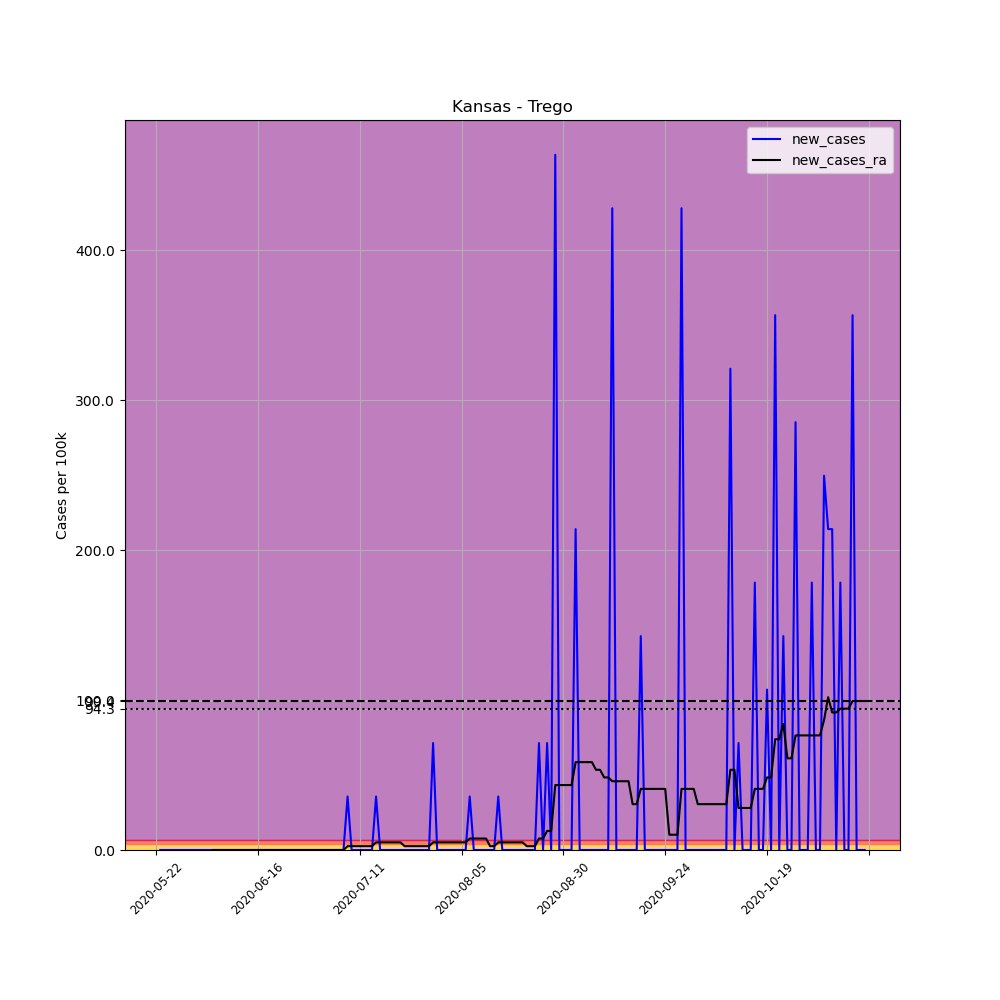

Data behind this chart, as committed beside it:
, date, county, state, fips, cases, deaths, COUNTY, STNAME, CTYNAME, POPESTIMATE2019, per_100k, new_cases, new_cases_ra
675054, 2020-05-22, Trego, Kansas, 20195, 1, 0, 195, Kansas, Trego, 2803, 35.68, , 
675055, 2020-05-23, Trego, Kansas, 20195, 1, 0, 195, Kansas, Trego, 2803, 35.68, 0.0, 
675056, 2020-05-24, Trego, Kansas, 20195, 1, 0, 195, Kansas, Trego, 2803, 35.68, 0.0, 
675057, 2020-05-25, Trego, Kansas, 20195, 1, 0, 195, Kansas, Trego, 2803, 35.68, 0.0, 
675058, 2020-05-26, Trego, Kansas, 20195, 1, 0, 195, Kansas, Trego, 2803, 35.68, 0.0, 
675059, 2020-05-27, Trego, Kansas, 20195, 1, 0, 195, Kansas, Trego, 2803, 35.68, 0.0, 
675060, 2020-05-28, Trego, Kansas, 20195, 1, 0, 195, Kansas, Trego, 2803, 35.68, 0.0, 
675061, 2020-05-29, Trego, Kansas, 20195, 1, 0, 195, Kansas, Trego, 2803, 35.68, 0.0, 
675062, 2020-05-30, Trego, Kansas, 20195, 1, 0, 195, Kansas, Trego, 2803, 35.68, 0.0, 
675063, 2020-05-31, Trego, Kansas, 20195, 1, 0, 195, Kansas, Trego, 2803, 35.68, 0.0, 
675064, 2020-06-01, Trego, Kansas, 20195, 1, 0, 195, Kansas, Trego, 2803, 35.68, 0.0, 
675065, 2020-06-02, Trego, Kansas, 20195, 1, 0, 195, Kansas, Trego, 2803, 35.68, 0.0, 
675066, 2020-06-03, Trego, Kansas, 20195, 1, 0, 195, Kansas, Trego, 2803, 35.68, 0.0, 
675067, 2020-06-04, Trego, Kansas, 20195, 1, 0, 195, Kansas, Trego, 2803, 35.68, 0.0, 
675068, 2020-06-05, Trego, Kansas, 20195, 1, 0, 195, Kansas, Trego, 2803, 35.68, 0.0, 0.0
675069, 2020-06-06, Trego, Kansas, 20195, 1, 0, 195, Kansas, Trego, 2803, 35.68, 0.0, 0.0
675070, 2020-06-07, Trego, Kansas, 20195, 1, 0, 195, Kansas, Trego, 2803, 35.68, 0.0, 0.0
675071, 2020-06-08, Trego, Kansas, 20195, 1, 0, 195, Kansas, Trego, 2803, 35.68, 0.0, 0.0
675072, 2020-06-09, Trego, Kansas, 20195, 1, 0, 195, Kansas, Trego, 2803, 35.68, 0.0, 0.0
675073, 2020-06-10, Trego, Kansas, 20195, 1, 0, 195, Kansas, Trego, 2803, 35.68, 0.0, 0.0
675074, 2020-06-11, Trego, Kansas, 20195, 1, 0, 195, Kansas, Trego, 2803, 35.68, 0.0, 0.0
675075, 2020-06-12, Trego, Kansas, 20195, 1, 0, 195, Kansas, Trego, 2803, 35.68, 0.0, 0.0
675076, 2020-06-13, Trego, Kansas, 20195, 1, 0, 195, Kansas, Trego, 2803, 35.68, 0.0, 0.0
675077, 2020-06-14, Trego, Kansas, 20195, 1, 0, 195, Kansas, Trego, 2803, 35.68, 0.0, 0.0
675078, 2020-06-15, Trego, Kansas, 20195, 1, 0, 195, Kansas, Trego, 2803, 35.68, 0.0, 0.0
675079, 2020-06-16, Trego, Kansas, 20195, 1, 0, 195, Kansas, Trego, 2803, 35.68, 0.0, 0.0
675080, 2020-06-17, Trego, Kansas, 20195, 1, 0, 195, Kansas, Trego, 2803, 35.68, 0.0, 0.0
675081, 2020-06-18, Trego, Kansas, 20195, 1, 0, 195, Kansas, Trego, 2803, 35.68, 0.0, 0.0
675082, 2020-06-19, Trego, Kansas, 20195, 1, 0, 195, Kansas, Trego, 2803, 35.68, 0.0, 0.0
675083, 2020-06-20, Trego, Kansas, 20195, 1, 0, 195, Kansas, Trego, 2803, 35.68, 0.0, 0.0
675084, 2020-06-21, Trego, Kansas, 20195, 1, 0, 195, Kansas, Trego, 2803, 35.68, 0.0, 0.0
675085, 2020-06-22, Trego, Kansas, 20195, 1, 0, 195, Kansas, Trego, 2803, 35.68, 0.0, 0.0
675086, 2020-06-23, Trego, Kansas, 20195, 1, 0, 195, Kansas, Trego, 2803, 35.68, 0.0, 0.0
675087, 2020-06-24, Trego, Kansas, 20195, 1, 0, 195, Kansas, Trego, 2803, 35.68, 0.0, 0.0
675088, 2020-06-25, Trego, Kansas, 20195, 1, 0, 195, Kansas, Trego, 2803, 35.68, 0.0, 0.0
675089, 2020-06-26, Trego, Kansas, 20195, 1, 0, 195, Kansas, Trego, 2803, 35.68, 0.0, 0.0
675090, 2020-06-27, Trego, Kansas, 20195, 1, 0, 195, Kansas, Trego, 2803, 35.68, 0.0, 0.0
675091, 2020-06-28, Trego, Kansas, 20195, 1, 0, 195, Kansas, Trego, 2803, 35.68, 0.0, 0.0
675092, 2020-06-29, Trego, Kansas, 20195, 1, 0, 195, Kansas, Trego, 2803, 35.68, 0.0, 0.0
675093, 2020-06-30, Trego, Kansas, 20195, 1, 0, 195, Kansas, Trego, 2803, 35.68, 0.0, 0.0
675094, 2020-07-01, Trego, Kansas, 20195, 1, 0, 195, Kansas, Trego, 2803, 35.68, 0.0, 0.0
675095, 2020-07-02, Trego, Kansas, 20195, 1, 0, 195, Kansas, Trego, 2803, 35.68, 0.0, 0.0
675096, 2020-07-03, Trego, Kansas, 20195, 1, 0, 195, Kansas, Trego, 2803, 35.68, 0.0, 0.0
675097, 2020-07-04, Trego, Kansas, 20195, 1, 0, 195, Kansas, Trego, 2803, 35.68, 0.0, 0.0
675098, 2020-07-05, Trego, Kansas, 20195, 1, 0, 195, Kansas, Trego, 2803, 35.68, 0.0, 0.0
675099, 2020-07-06, Trego, Kansas, 20195, 1, 0, 195, Kansas, Trego, 2803, 35.68, 0.0, 0.0
675100, 2020-07-07, Trego, Kansas, 20195, 1, 0, 195, Kansas, Trego, 2803, 35.68, 0.0, 0.0
675101, 2020-07-08, Trego, Kansas, 20195, 2, 0, 195, Kansas, Trego, 2803, 71.35, 35.68, 2.548
675102, 2020-07-09, Trego, Kansas, 20195, 2, 0, 195, Kansas, Trego, 2803, 71.35, 0.0, 2.548
675103, 2020-07-10, Trego, Kansas, 20195, 2, 0, 195, Kansas, Trego, 2803, 71.35, 0.0, 2.548
675104, 2020-07-11, Trego, Kansas, 20195, 2, 0, 195, Kansas, Trego, 2803, 71.35, 0.0, 2.548
675105, 2020-07-12, Trego, Kansas, 20195, 2, 0, 195, Kansas, Trego, 2803, 71.35, 0.0, 2.548
675106, 2020-07-13, Trego, Kansas, 20195, 2, 0, 195, Kansas, Trego, 2803, 71.35, 0.0, 2.548
675107, 2020-07-14, Trego, Kansas, 20195, 2, 0, 195, Kansas, Trego, 2803, 71.35, 0.0, 2.548
675108, 2020-07-15, Trego, Kansas, 20195, 3, 0, 195, Kansas, Trego, 2803, 107, 35.68, 5.097
675109, 2020-07-16, Trego, Kansas, 20195, 3, 0, 195, Kansas, Trego, 2803, 107, 0.0, 5.097
675110, 2020-07-17, Trego, Kansas, 20195, 3, 0, 195, Kansas, Trego, 2803, 107, 0.0, 5.097
675111, 2020-07-18, Trego, Kansas, 20195, 3, 0, 195, Kansas, Trego, 2803, 107, 0.0, 5.097
675112, 2020-07-19, Trego, Kansas, 20195, 3, 0, 195, Kansas, Trego, 2803, 107, 0.0, 5.097
675113, 2020-07-20, Trego, Kansas, 20195, 3, 0, 195, Kansas, Trego, 2803, 107, 0.0, 5.097
... 115 more rows
